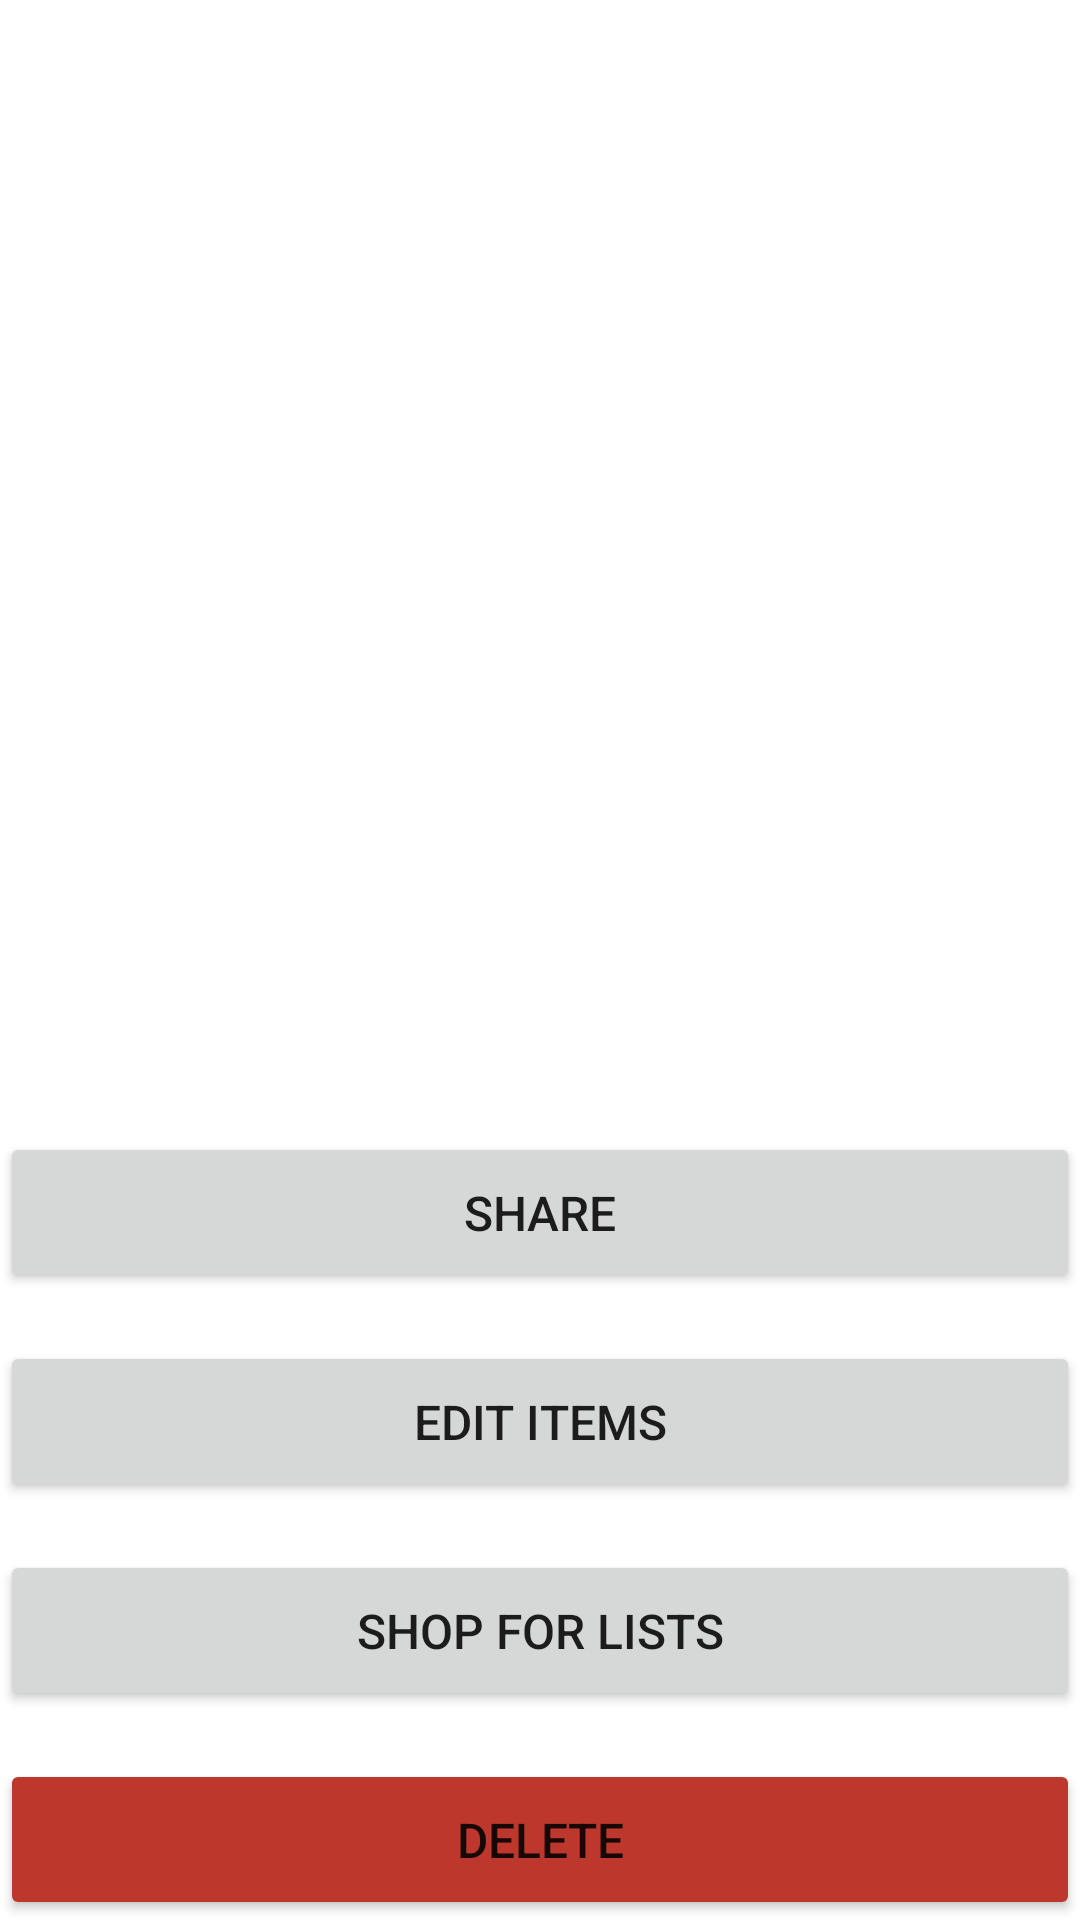

Android layout source for this screen:
<!-- AndroidManifest.xml: application theme Theme.ShoppingApp -->
<!-- res/layout/activity_list_details.xml -->
<?xml version="1.0" encoding="utf-8"?>
<androidx.constraintlayout.widget.ConstraintLayout xmlns:android="http://schemas.android.com/apk/res/android"
	xmlns:app="http://schemas.android.com/apk/res-auto"
	xmlns:tools="http://schemas.android.com/tools"
	style="@style/Container"
	android:layout_width="match_parent"
	android:layout_height="match_parent"
	tools:context=".activity.ListDetailsActivity">

	<Button
		android:id="@+id/btn_ready_list"
		style="@style/Button"
		android:layout_width="match_parent"
		android:layout_height="wrap_content"
		android:layout_marginBottom="16dp"
		android:text="@string/menu_shop"
		app:layout_constraintBottom_toTopOf="@+id/btn_delete_list"
		app:layout_constraintEnd_toEndOf="parent"
		app:layout_constraintStart_toStartOf="parent" />

	<Button
		android:id="@+id/btn_delete_list"
		style="@style/Button"
		android:layout_width="match_parent"
		android:layout_height="wrap_content"
		android:backgroundTint="#BD372D"
		android:text="@string/delete_list"
		app:layout_constraintBottom_toBottomOf="parent"
		app:layout_constraintEnd_toEndOf="parent"
		app:layout_constraintStart_toStartOf="parent" />

	<Button
		android:id="@+id/btn_share_list"
		style="@style/Button"
		android:layout_width="match_parent"
		android:layout_height="wrap_content"
		android:layout_marginBottom="16dp"
		android:text="@string/share_list"
		app:layout_constraintBottom_toTopOf="@+id/btn_edit_list_items"
		app:layout_constraintEnd_toEndOf="parent"
		app:layout_constraintStart_toStartOf="parent" />

	<Button
		android:id="@+id/btn_edit_list_items"
		style="@style/Button"
		android:layout_width="match_parent"
		android:layout_height="wrap_content"
		android:layout_marginBottom="16dp"
		android:text="@string/edit_list_items"
		app:layout_constraintBottom_toTopOf="@+id/btn_ready_list"
		app:layout_constraintEnd_toEndOf="parent"
		app:layout_constraintStart_toStartOf="parent" />

	<TextView
		android:id="@+id/tv_list_details_name"
		style="@style/Title"
		android:layout_width="0dp"
		android:layout_height="wrap_content"
		app:layout_constraintEnd_toEndOf="parent"
		app:layout_constraintStart_toStartOf="parent"
		app:layout_constraintTop_toTopOf="parent"
		tools:text="List Name" />

</androidx.constraintlayout.widget.ConstraintLayout>
<!-- resources referenced by this layout -->
<resources>
  <string name="delete_list">Delete</string>
  <string name="edit_list_items">Edit Items</string>
  <string name="menu_shop">Shop for Lists</string>
  <string name="share_list">Share</string>
  <style name="Button">
  		<item name="android:insetTop">0dp</item>
  		<item name="android:insetBottom">0dp</item>
  		<item name="android:padding">16dp</item>
  	</style>
  <style name="Container">
  		<item name="android:layout_margin">16dp</item>
  	</style>
  <style name="Title">
  		<item name="android:textSize">32sp</item>
  		<item name="android:textStyle">bold</item>
  		<item name="android:textAlignment">center</item>
  	</style>
  <style name="Theme.ShoppingApp" parent="Theme.MaterialComponents.Light.NoActionBar">
  		
  		<item name="colorPrimary">@color/primary</item>
  		<item name="colorPrimaryVariant">@color/primary_variant</item>
  		<item name="colorOnPrimary">@color/on_primary</item>
  		
  		<item name="colorSecondary">@color/secondary</item>
  		<item name="colorSecondaryVariant">@color/secondary_variant</item>
  		<item name="colorOnSecondary">@color/on_secondary</item>
  		
  		<item name="android:statusBarColor" tools:targetApi="l">?attr/colorPrimaryVariant</item>
  		
  
  		<item name="android:textSize">16sp</item>
  	</style>
  <color name="primary">#248864</color>
  <color name="primary_variant">#248864</color>
  <color name="on_primary">@color/white</color>
  <color name="secondary">@color/teal_200</color>
  <color name="secondary_variant">@color/teal_700</color>
  <color name="on_secondary">@color/black</color>
  <color name="white">#FFFFFFFF</color>
  <color name="teal_200">#FF03DAC5</color>
  <color name="teal_700">#FF018786</color>
  <color name="black">#FF000000</color>
</resources>
